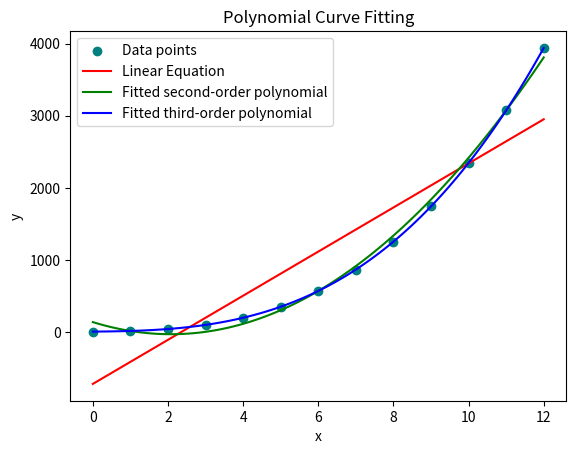

This figure's Python source:
import numpy as np
import matplotlib.pyplot as plt

from typing import List

class CurveFitting:
  def __init__(self, xs, ys : List[int]) -> None:

    # Given data
    self.xs = np.array(xs)
    self.ys = np.array(ys)

  def calc_coeff(self, order) -> np.ndarray:
    # Perform regression using polyfit,
    mC = np.polyfit(self.xs, self.ys, deg=order)

    # Display
    coeff_text = {
      1: '(a, b)', 2: '(a, b, c)', 3: '(a, b, c, d)'}

    print('Using polyfit')
    print(f'Coefficients {coeff_text[order]}:'
      + f'\n\t{np.flip(mC)}\n')

    # Get coefficient matrix
    return np.flip(mC)

  def calc_plot_all(self) -> None:
    self.x_plot = xp = np.linspace(
      min(self.xs), max(self.xs), 100)

    [a1, b1] = self.mCoeff_1st
    self.y1_plot = a1 + b1 * xp

    [a2, b2, c2] = self.mCoeff_2nd
    self.y2_plot = a2 + b2 * xp + c2 * xp**2

    [a3, b3, c3, d3] = self.mCoeff_3rd
    self.y3_plot = a3 + b3 * xp + c3 * xp**2 + d3 * xp**3

  def draw_plot(self) -> None:
    plt.scatter(self.xs, self.ys, color='teal',
      label='Data points', )
    plt.plot(self.x_plot, self.y1_plot, color='red',
      label='Linear Equation')
    plt.plot(self.x_plot, self.y2_plot, color='green',
      label='Fitted second-order polynomial')
    plt.plot(self.x_plot, self.y3_plot, color='blue',
      label='Fitted third-order polynomial')

    plt.legend()
    plt.xlabel('x')
    plt.ylabel('y')
    plt.title('Polynomial Curve Fitting')

    plt.show()

  def process(self) -> None:
    self.mCoeff_1st = self.calc_coeff(1)
    self.mCoeff_2nd = self.calc_coeff(2)
    self.mCoeff_3rd = self.calc_coeff(3)

    self.calc_plot_all()
    self.draw_plot()

def main() -> int:
  xs = [ 0, 1, 2, 3, 4, 5, 6, 7, 8, 9, 10, 11, 12]
  ys1 = [ 5, 9, 13, 17, 21, 25, 29,
    33, 37, 41, 45, 49, 53]
  ys2 = [ 5, 12, 25, 44, 69, 100, 137,
    180, 229, 284, 345, 412, 485]
  ys3 = [ 5, 14, 41, 98, 197, 350, 569,
    866, 1253, 1742, 2345, 3074, 3941]

  example = CurveFitting(xs, ys3)
  example.process()
  
  return 0

if __name__ == "__main__":
  raise SystemExit(main())

